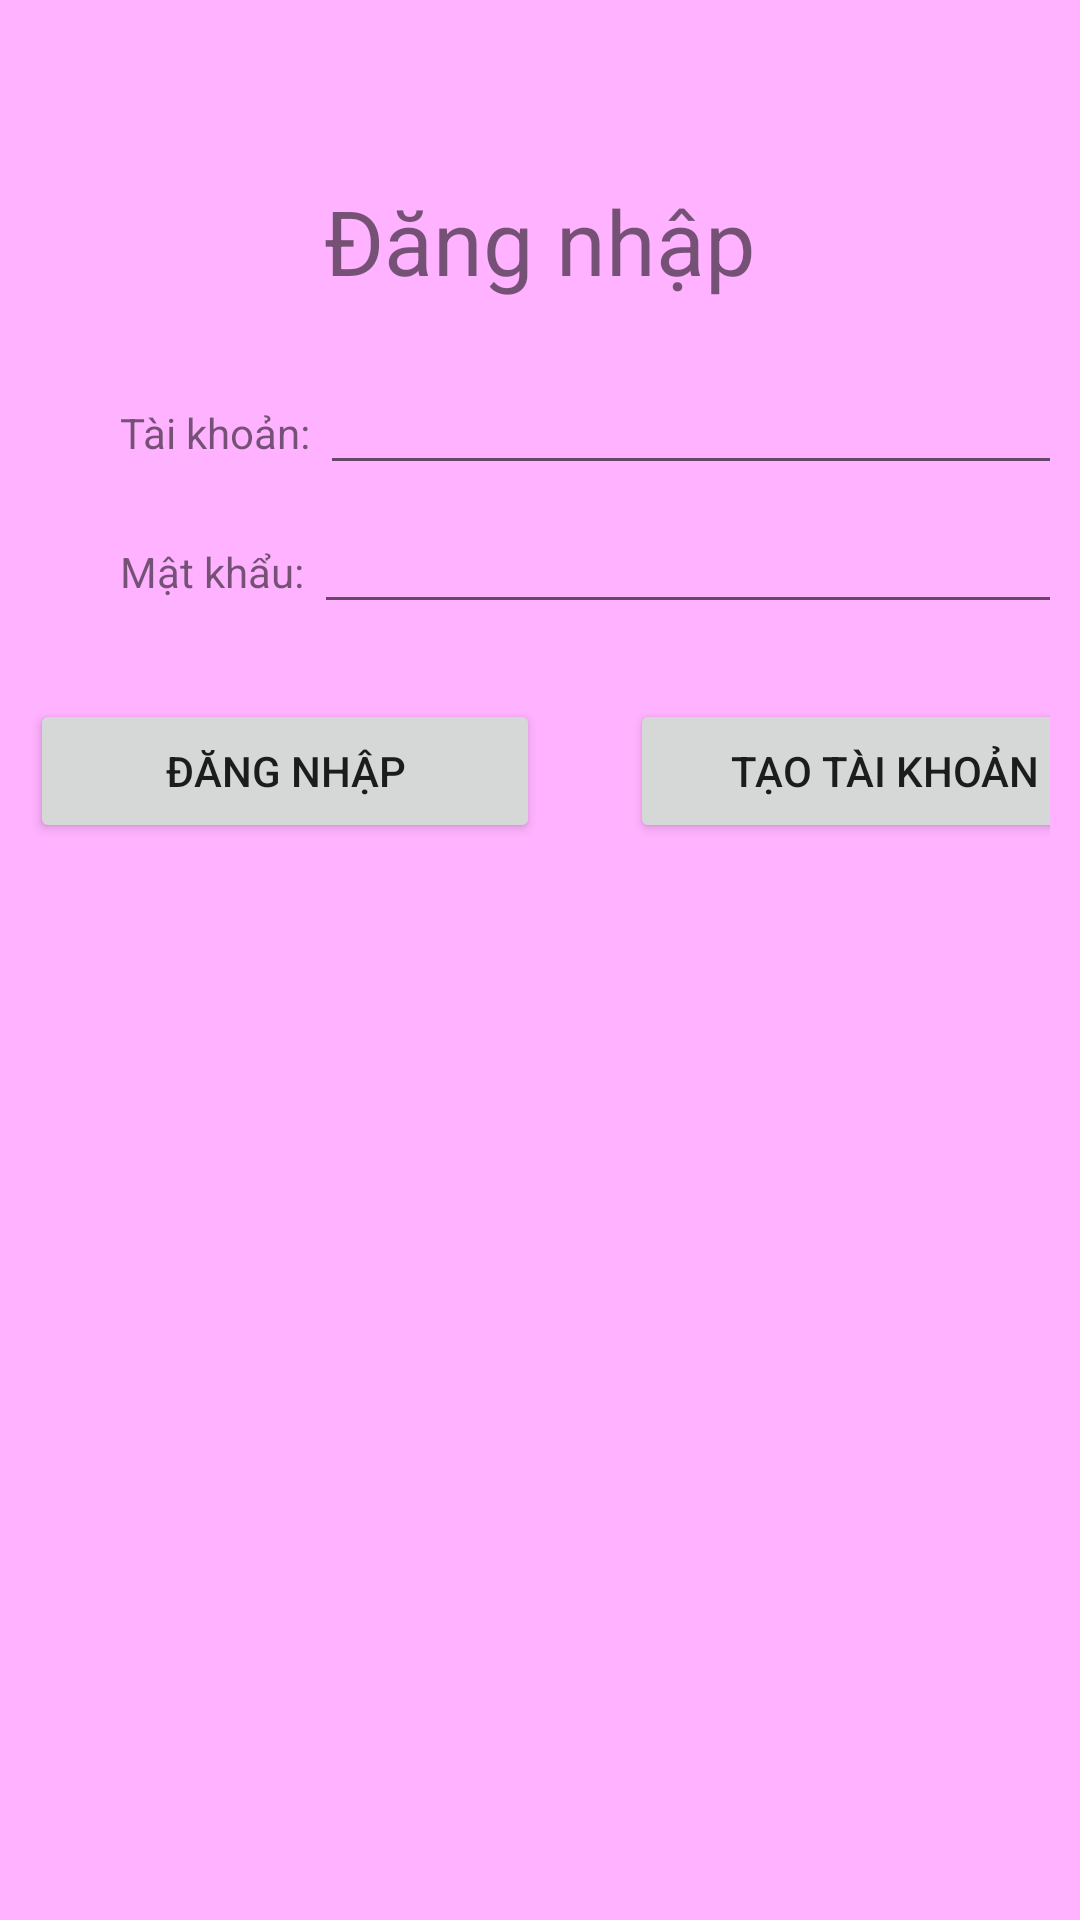

Here is an Android app screen rendered from its layout file. Give the layout XML and the strings, colors and styles it references.
<!-- AndroidManifest.xml: application theme Theme.MoveUITemplate -->
<!-- res/layout/activity_login.xml -->
<?xml version="1.0" encoding="utf-8"?>
<LinearLayout xmlns:android="http://schemas.android.com/apk/res/android"
    xmlns:app="http://schemas.android.com/apk/res-auto"
    xmlns:tools="http://schemas.android.com/tools"
    android:layout_width="match_parent"
    android:layout_height="match_parent"
    tools:context=".ui.LoginActivity"
    android:background="#ffb2ff">


    <LinearLayout
        android:layout_marginTop="50dp"
        android:layout_width="match_parent"
        android:layout_height="wrap_content"
        android:orientation="vertical"
        android:padding="10dp">

        <TextView
            android:layout_marginBottom="20dp"
            android:layout_width="match_parent"
            android:layout_height="wrap_content"
            android:text="Đăng nhập"
            android:textSize="30dp"
            android:textAlignment="center"
            android:gravity="center"/>

        <LinearLayout
            android:layout_width="wrap_content"
            android:layout_height="wrap_content"
            android:orientation="horizontal"
            android:layout_marginLeft="30dp">
            <TextView
                android:layout_width="wrap_content"
                android:layout_height="wrap_content"
                android:text="Tài khoản: "/>
            <EditText
                android:id="@+id/edt_userLogin"
                android:layout_marginBottom="5dp"
                android:layout_width="250dp"
                android:layout_height="wrap_content" />
        </LinearLayout>

        <LinearLayout
            android:layout_width="wrap_content"
            android:layout_height="wrap_content"
            android:orientation="horizontal"
            android:layout_marginLeft="30dp">
            <TextView
                android:layout_width="wrap_content"
                android:layout_height="wrap_content"
                android:text="Mật khẩu: "/>
            <EditText
                android:id="@+id/edt_passwordLogin"
                android:layout_marginBottom="5dp"
                android:layout_width="252dp"
                android:layout_height="wrap_content"
                android:inputType="textPassword"/>
        </LinearLayout>

        <LinearLayout
            android:layout_width="wrap_content"
            android:layout_height="wrap_content"
            android:layout_gravity="center"
            android:layout_marginTop="20dp">
            <Button
                android:id="@+id/btn_login2"
                android:text="Đăng nhập"
                android:layout_width="170dp"
                android:layout_height="wrap_content"
                android:layout_marginRight="15dp"/>
            <Button
                android:id="@+id/btn_signUp2"
                android:layout_width="170dp"
                android:layout_height="wrap_content"
                android:text="Tạo tài khoản"
                android:layout_marginLeft="15dp"/>
        </LinearLayout>

    </LinearLayout>


</LinearLayout>
<!-- resources referenced by this layout -->
<resources>
  <style name="Theme.MoveUITemplate" parent="Theme.MaterialComponents.DayNight.DarkActionBar">
          
  
  
  
  
  
  
          
  
          
          <item name="colorPrimary">#151c25</item>
          <item name="colorPrimaryDark">#151c25</item>
          <item name="colorAccent">#f1b814</item>
      </style>
</resources>
